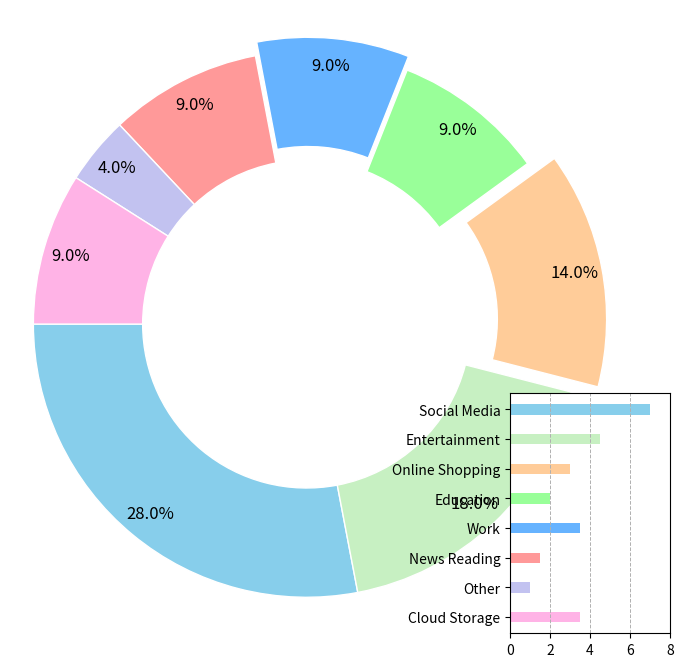

Source code (Python):
import matplotlib.pyplot as plt

activities = ['Social Media', 'Entertainment', 'Online Shopping', 'Education', 'Work', 'News Reading', 'Other', 'Cloud Storage']
percentages = [28, 18, 14, 9, 9, 9, 4, 9]
colors = ['#87ceeb', '#c7f0c2', '#ffcc99', '#99ff99', '#66b3ff', '#ff9999', '#c2c2f0', '#ffb3e6']
explode = (0, 0, 0.1, 0, 0.05, 0, 0, 0)

fig, ax = plt.subplots(figsize=(8, 8))
# Remove labels and shadow
wedges, texts, autotexts = ax.pie(
    percentages, 
    colors=colors, 
    explode=explode, 
    autopct='%1.1f%%', 
    startangle=180, 
    pctdistance=0.9,
    wedgeprops=dict(width=0.4, edgecolor='white')
)

plt.setp(autotexts, size=12, weight="normal", color='black')
ax.legend().remove()  # Remove legend

# Remove axis labels and titles
mean_hours = [7.0, 4.5, 3.0, 2.0, 3.5, 1.5, 1.0, 3.5]
ax2 = fig.add_axes([0.75, 0.1, 0.2, 0.3])
ax2.barh(activities, mean_hours, color=colors, height=0.35, linestyle='dotted')
ax2.set_xlim(0, max(mean_hours) + 1)
ax2.invert_yaxis()
ax2.set_xticks(range(0, 9, 2))
ax2.grid(True, axis='x', linestyle='--', linewidth=0.7)

ax.axis('equal')

plt.show()
